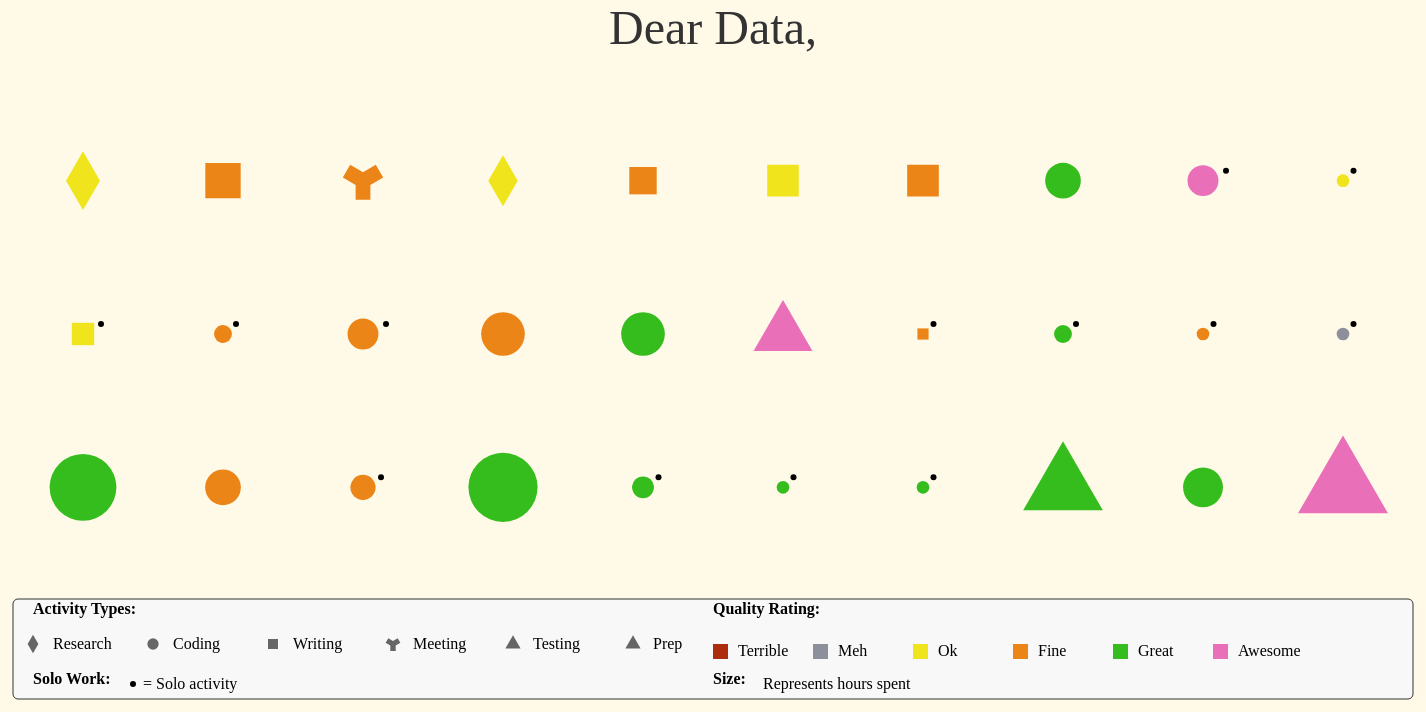
D3 v7 page, settled after 480 driven frames (8 s of simulated time); the page loaded 1 data file(s).


// ── index.js
d3.csv("data.csv").then((data) => {
    // Convert string "true"/"false" to actual boolean values
    data.forEach(d => {
        d.solo = d.solo === "true"; // This converts "true" to true and anything else to false
        d.hours = +d.hours; // Also convert hours to a number
    });

    const height = 500;
    const width = 1400;
    const margin = { top: 120, right: 30, bottom: 120, left: 40 }; // Increased top margin for header and bottom for legend

    const scaleConst = 5;

    const colormap = {
        "terrible": "#ae2c0e",
        "meh": "#8d909b",
        "ok": "#f0e51d",
        "fine": "#ec8517",
        "great": "#35bd1d",
        "awesome": "#e96fb8"
    }

    // Define shape generation functions
    const shapeMap = {
        "research": d3.symbol().type(d3.symbolDiamond).size(d => calcSize(d.hours, d.solo) * 50),
        "coding": d3.symbol().type(d3.symbolCircle).size(d => calcSize(d.hours, d.solo) * 50),
        "writing": d3.symbol().type(d3.symbolSquare).size(d => calcSize(d.hours, d.solo) * 50),
        "meeting": d3.symbol().type(d3.symbolWye).size(d => calcSize(d.hours, d.solo) * 50),
        "testing": d3.symbol().type(d3.symbolTriangle).size(d => calcSize(d.hours, d.solo) * 50),
        "prep": d3.symbol().type(d3.symbolTriangle).size(d => calcSize(d.hours, d.solo) * 50)
    }

    function calcSize(hours, solo) {
        return solo ? (scaleConst * hours) / 2 : scaleConst * hours;
    }

    const svg = d3.select("#canvas")
        .append("svg")
        .attr("width", width + margin.left + margin.right)
        .attr("height", height + margin.top + margin.bottom)
        .style("background-color", "#fff9e8")
        .append("g")
        .attr("transform", `translate(${margin.left},${margin.top})`);

    // Add the letter-like header text (without the box)
    svg.append("text")
        .attr("x", width / 2)
        .attr("y", -60)
        .attr("font-family", "Brush Script MT, cursive")
        .attr("font-size", "48px")
        .attr("fill", "#333")
        .attr("text-anchor", "middle")
        .text("Dear Data,");

    // Calculate visualization area and spacing
    const dataHeight = height - 40; // Leave space for legend at bottom
    const numRows = Math.ceil(data.length / 10);
    const rowHeight = dataHeight / numRows;

    // x-axis scale - evenly distribute across width
    const x = d3.scaleLinear()
        .domain([0, 10])
        .range([0, width]);

    // y-axis scale - distribute rows evenly in available space
    const y = d3.scaleLinear()
        .domain([0, numRows])
        .range([0, dataHeight]);

    // Create a group for each data point with improved spacing
    const points = svg.selectAll("g.datapoint")
        .data(data)
        .join("g")
        .attr("class", "datapoint")
        .attr("transform", (d, i) => {
            // Calculate row and column for nice spacing
            const row = Math.floor(i / 10);
            const col = i % 10;
            // Center in column and space rows evenly
            return `translate(${x(col + 0.5)}, ${y(row) + rowHeight / 2})`;
        });

    // Add the appropriate shape to each group
    points.each(function (d) {
        const shape = d.type && shapeMap[d.type] ?
            shapeMap[d.type] :
            d3.symbol().type(d3.symbolSquare).size(calcSize(d.hours, d.solo) * 50);

        d3.select(this)
            .append("path")
            .attr("d", shape)
            .attr("fill", colormap[d.howGood]);

        // Add a small dot indicator if solo is true
        if (d.solo) {
            d3.select(this)
                .append("circle")
                .attr("cx", calcSize(d.hours, d.solo) + 8) // Position to the right
                .attr("cy", -10)
                .attr("r", 3) // Small fixed size
                .attr("fill", "#000"); // Black dot
        }
    });

    // Add Legend
    const legendY = height + 20;

    // Create legend container with box
    const legendContainer = svg.append("g")
        .attr("class", "legend-container");

    // Add legend box background
    legendContainer.append("rect")
        .attr("x", 0)
        .attr("y", legendY - 25)
        .attr("width", width)
        .attr("height", 100)
        .attr("fill", "#f8f8f8")
        .attr("stroke", "#333")
        .attr("stroke-width", 1)
        .attr("rx", 5)
        .attr("ry", 5);

    // Shape legend
    const shapeTypes = Object.keys(shapeMap);
    const shapeScale = 100; // Fixed size for legend icons

    const shapeLegend = legendContainer.append("g")
        .attr("class", "shape-legend")
        .attr("transform", `translate(20, ${legendY})`);

    shapeLegend.append("text")
        .attr("x", 0)
        .attr("y", -10)
        .attr("font-weight", "bold")
        .text("Activity Types:");

    shapeTypes.forEach((type, i) => {
        const legendItem = shapeLegend.append("g")
            .attr("transform", `translate(${i * 120}, 20)`);

        // Create shape symbol for legend
        const symbol = d3.symbol()
            .type(shapeMap[type].type())
            .size(shapeScale);

        legendItem.append("path")
            .attr("d", symbol)
            .attr("fill", "#666");

        legendItem.append("text")
            .attr("x", 20)
            .attr("y", 5)
            .text(type.charAt(0).toUpperCase() + type.slice(1));
    });

    // Color legend
    const colorTypes = Object.keys(colormap);

    const colorLegend = legendContainer.append("g")
        .attr("class", "color-legend")
        .attr("transform", `translate(${width / 2}, ${legendY})`);

    colorLegend.append("text")
        .attr("x", 0)
        .attr("y", -10)
        .attr("font-weight", "bold")
        .text("Quality Rating:");

    colorTypes.forEach((type, i) => {
        const legendItem = colorLegend.append("g")
            .attr("transform", `translate(${i * 100}, 20)`);

        legendItem.append("rect")
            .attr("width", 15)
            .attr("height", 15)
            .attr("fill", colormap[type]);

        legendItem.append("text")
            .attr("x", 25)
            .attr("y", 12)
            .text(type.charAt(0).toUpperCase() + type.slice(1));
    });

    // Solo indicator legend
    const soloLegend = legendContainer.append("g")
        .attr("class", "solo-legend")
        .attr("transform", `translate(20, ${legendY + 60})`);

    soloLegend.append("text")
        .attr("font-weight", "bold")
        .text("Solo Work:");

    soloLegend.append("g")
        .attr("transform", "translate(100, 0)")
        .append("circle")
        .attr("r", 3)
        .attr("fill", "#000");

    soloLegend.append("text")
        .attr("x", 110)
        .attr("y", 5)
        .text("= Solo activity");

    // Size legend
    const sizeLegend = legendContainer.append("g")
        .attr("class", "size-legend")
        .attr("transform", `translate(${width / 2}, ${legendY + 60})`);

    sizeLegend.append("text")
        .attr("font-weight", "bold")
        .text("Size:");

    sizeLegend.append("text")
        .attr("x", 50)
        .attr("y", 5)
        .text("Represents hours spent");
});

### data: data.csv
day, hours, type, howGood, solo
1, 4, research, ok, false
2, 5, preparation, fine, false
3, 3, meeting, fine, false
4, 3, research, ok, false
5, 3, preparation, fine, false
6, 4, preparation, ok, false
7, 4, preparation, fine, false
8, 4, coding, great, false
9, 6, coding, awesome, true
10, 1, coding, ok, true, 
11, 4, preparation, ok, true
12, 2, coding, fine, true
13, 6, coding, fine, true
14, 6, coding, fine, false
15, 6, coding, great, false
16, 6, testing, awesome, false
17, 1, preparation, fine, true
18, 2, coding, great, true
19, 1, coding, fine, true
20, 1, coding, meh, true
21, 14, coding, great, false
22, 4, coding, fine, false
23, 4, coding, fine, true
24, 15, coding, great, false
25, 3, coding, great, true
26, 1, coding, great, true
27, 1, coding, great, true
28, 11, testing, great, false
29, 5, coding, great, false
30, 14, testing, awesome, false